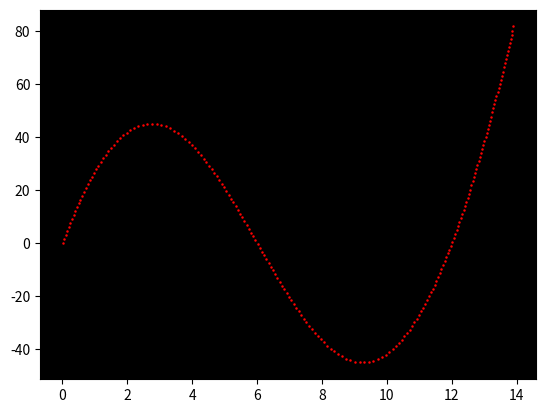

The matplotlib source for this figure:
import numpy as np
import matplotlib.pyplot as plt
from scipy.optimize import fsolve, root
#import sympy as sp
import scipy.linalg as slin
import time
import math

def trails():
    l_max, u_max = 10,10
    f_max = 120
    r = 0.15
    ui = 2
    lj, uj = 0,0

    f1 = lambda uj: -0.06*uj**3 + 1.2*uj**2 + 3*uj 
    f2 = lambda lj, uj: (((lj - li)**2/l_max**2) + ((uj - ui)**2/u_max**2))**0.5
    fi = f1(ui)
    li = fi/f_max

    def equations(vars):
        lj, uj = vars
        eqn1 = f2(lj,uj) - r
        eqn2 = f1(uj) - lj*f_max 
        return [eqn1, eqn2]
    solution = fsolve(equations, [lj,uj])
    x = np.linspace(0,30,200)

    for i in range(30):
        solution = root(equations, (lj,uj), method = "lm")
        lj, uj = solution.x

        li, ui = lj, uj

        fi = f1(ui)
        plt.scatter(ui, fi)
        plt.text(ui,fi, f"{i}")
        #print(ui, li, fi)
    fx = f1(x)
    plt.plot(x,fx)
    plt.show()


#trails()
area= np.array([1,1,1,1,1,1]) #m**2
youngs_modulus= 20.0 #N/m**2
yield_stress= 1 #N\m**2
const= area*youngs_modulus


cord = np.array([[0.0,0.0],[4.0,0.0],[2.0,4.0],[0.0,4.0], [4.0,4.0], [2.0,7.0]])
con = np.array([[0,2],[1,2],[2,5],[3,5],[4,5]])
#con = np.array([[0,1],[2,1]])
bc_lst = [0,1 , 2,3 ,4, 6,7 , 8,9, 10]
force= [[2,[0,-0.2]]]



cord = np.array([[0.0,0.0],[4.0,6.0],[8.0,0.0]])
con = np.array([[0,1],[1,2], [0,2]])
bc_lst = [0,1 , 5]
force= [[1,[0,-0.1]]]
#force= [[1,[-0.1,0]]]



area= np.ones([1,16])[0] #m**2
const= area*youngs_modulus

""" cord= np.array([[0,0],[1.800,3.118], [3.600,0.0], [5.400,3.118], [7.200,0.0],[9.000,3.118],[10.800,0.0],[12.600,3.118],[14.400,0.0]]) 
con= np.array([[0,1],[0,2],[1,2],[1,3],[2,3],[2,4],[3,4],[3,5],[4,5],[4,6],[5,6],[6,7],[7,8],[6,8],[5,7]])
bclst= [0,0, 1,1, 1,1, 1,1, 1,1, 1,1, 1,1, 1,1, 0,0] 
bc_lst= [0,1 , 16,17]
force= [[1,[0,-0.1]], [3,[0,-0.1]], [5,[0,-0.1]], [7,[0,-0.1]]] """



incre = 2000
plots = 10
it_max = 8
Ss = 0.15
offset = 0
ylim = 17
dof = 3

def force_matrix(node,force):
    f_matrix= np.zeros([2*len(cord),1])
    f_matrix[2*(node)] += force[0]
    f_matrix[2*(node)+1] += force[1]
    return f_matrix

force_mat=force_matrix(0,[0,0])
for ac in force:
    force_mat += force_matrix(ac[0],ac[1])

force_matc =force_matrix(0,[0,0])
for ac in force:
    force_matc += force_matrix(ac[0],ac[1])

def plotter(coordinate):
    for i,k in enumerate(con):
        k=[coordinate[k[0]],coordinate[k[1]]]
        c=[k[0][0],k[1][0]]
        d=[k[0][1],k[1][1]]
        plt.plot(c,d,color=(i/len(con), 1-i/len(con)**2, i/len(con)**3))
        #plotter(cord)
#plotter(cord)
def ln(node1,node2,corl):
    n1= node1
    n2= node2
    return abs((( corl[(n2),0] - corl[(n1),0] )**2 + ( corl[(n2),1] - corl[(n1),1] )**2 )**0.5)

#print(ln(2,3))
def cos(node1,node2,type):
    if node1>node2:
        #node1,node2 = node2,node1
        pass
    return ((type[node2,0]-type[node1,0])/ln(node1,node2,type))

#print(cos(1,2))
def sin(node1, node2,type):
    if node1>node2:
        #node1,node2 = node2,node1
        pass
    return ((type[node2,1]-type[node1,1])/ln(node1,node2,type))

dcord = np.copy(cord)


def local_stiff_mat(element, p, cordt, dcordt):
    #strain = np.array([np.log(ln(*i,dcordt)/ln(*i,cordt)) for i in con]) #np.array([((ln(*i,cordt) - ln(*i,dcordt))/(ln(*i,cordt))) for i in con])
    strain = np.array([((ln(*i,dcordt) - ln(*i,cordt))/(ln(*i,cordt))) for i in con])
    #q = const[p]*strain
    #q = np.array([const[j]*((ln(*i,dcordt) - ln(*i,cordt))/(ln(*i,cordt))) for j,i in enumerate(con)])
    q = np.array([const[j]*(ln(*i,dcordt)**2/ln(*i,cordt)**2 - 1)/2 for j,i in enumerate(con)])


    l= cos(*element, dcordt)
    m= sin(*element, dcordt)
    #print(l, "CX", m, "=CY", q, 'Q')
    matrix= (const[p]/ln(*element, cordt))*np.array([[  l**2 ,  l*m  , -l**2 , -l*m  ],
                    [  l*m  ,  m**2 , -l*m  , -m**2 ],
                    [ -l**2 , -l*m  ,  l**2 ,  l*m  ],
                    [ -l*m  , -m**2 ,  l*m  ,  m**2 ]]
                )+  (q[p]/ln(*element, dcordt))*np.array([[1,0,-1,0],
                                                        [0,1,0,-1],
                                                        [-1,0,1,0],
                                                        [0,-1,0,1]]) 

    #print(matrix, "local martrix") 
    return matrix



""" (q[p]/ln(*element, dcord))*np.array([[-m**2 , l*m , m**2 , -l*m],
                                [l*m , -l**2 , -l*m , l**2],
                                [m**2 , -l*m , -m**2 , l*m],
                                [-l*m , l**2 , l*m , -l**2]]) """

def gsm(coord_list, cordt, dcordt):
    matrix= np.zeros([len(cordt)*2,len(cordt)*2])
    global e_len
    e_len= []
    for p,i in enumerate(coord_list):
        t1= np.array([[i[0],i[0]], [i[0],i[1]], [i[1],i[0]], [i[1],i[1]]])
        t2= np.array([[0,0], [0,2], [2,0], [2,2]])
        k= local_stiff_mat(i,p,cordt, dcordt)
        for j in range(4):
            matrix[2*t1[j,0]:2*t1[j,0]+2 , 2*t1[j,1]:2*t1[j,1]+2] += k[t2[j,0]:t2[j,0]+2 , t2[j,1]:t2[j,1]+2]
        e_len.append(ln(*i,dcordt))
    np.set_printoptions(precision=2)
    return matrix



def color_plotter(coordinate, strs, alp, off, no):
    fig,ax = plt.subplots()
    ax.set_facecolor('black')
    ax.set_ylim(-ylim, ylim)
    ax.set_xlim(-1,20)
    zscale = 1
    j=0
    for k in con:
        k=[coordinate[k[0]],coordinate[k[1]]]
        c= np.array([k[0][0],k[1][0]])
        d= np.array([k[0][1],k[1][1]])
        
        fos= strs[j]/yield_stress
        if fos**2>=1:
            r,g,b,a = 0 ,1 ,0 ,1
            plt.annotate('material will fail at this load',(3000,-5000),color= 'white')
            ax.plot(c+off,d,color=(r,g,b,a), alpha = alp)
        elif fos<=0:
            r,g,b,a = 1+fos, 1+fos, 1,  1
            ax.plot(c+off,d,color=(r,g,b,a), alpha = alp)
        elif fos>0:
            r,g,b,a= 1, 1-fos, 1-fos,  1         
            ax.plot(c+off,d,color=(r,g,b,a), alpha = alp)
        j+=1
    fig.savefig(f'C:/Users/<user>/Desktop/Sim_images/Schur2D{no}.png', dpi = 100)
    plt.close()


def bc(matrix,bc_list):
    matrix[bc_list , :] =0
    if len(matrix[0])!=1:
        matrix[: , bc_list] =0
        for i in bc_list:
            matrix[i,i]=1
    np.set_printoptions(precision=2)    
    return matrix

def internal_forces(cordt, dcordt):
    #strain = np.array([np.log(ln(*i,dcordt)/ln(*i,cordt)) for i in con]) #((ln(*i,dcordt) - ln(*i,cordt))/(ln(*i,cordt)))
    #strain = np.array([((ln(*i,dcordt) - ln(*i,cordt))/(ln(*i,cordt))) for i in con])
    #strain = np.array([(ln(*i,dcordt)**2/ln(*i,cordt)**2 - 1)/2 for i in con]) # GREEN LAGRANGE STRAIN

    #q = const*strain
    #q = np.array([const[j]*((ln(*i,dcordt) - ln(*i,cordt))/(ln(*i,cordt))) for j,i in enumerate(con)])
    q = np.array([const[j]*(ln(*i,dcordt)**2/ln(*i,cordt)**2 - 1)/2 for j,i in enumerate(con)])

    trans_mats = np.array([[cos(*b,dcordt),sin(*b,dcordt),-cos(*b,dcordt),-sin(*b,dcordt)] for b in con])
    #print(trans_mats)
    #print(q)
    g_nodal_force = np.array([trans_mats[c]*q[c] for c in range(len(con))])
    #print(g_nodal_force,"gnodal")

    internal_force=force_matrix(0,[0,0])
    for f,val in enumerate(g_nodal_force):
        co = con[f] 
        if co[0]>co[1]:
            #co[0],co[1] = co[1],co[0]
            pass
        internal_force += force_matrix(co[0],val[:2])
        internal_force+=force_matrix(co[1],val[2:])

    
    return internal_force,q



def stress_matrix(cordt, dcordt):
    
    def_e_len= []
    e_len = []
    for i in con:
        def_e_len.append(ln(*i,dcordt))
        e_len.append(ln(*i,cordt))

    #print(def_e_len)
    global strain
    strain= []
    for j in range(len(e_len)):
        strain.append(((def_e_len[j]**2 / e_len[j]**2) -1)/e_len[j])
    stress= [youngs_modulus*k for k in strain]
    #np.set_printoptions(precision= 2)
    return stress



def alpha_range1(min,n,x, pow):
    a,c = np.linalg.inv(np.array([[1,1],[n**pow, 1]]))@np.array([min,1])
    y= a*x**pow + c
    if y>1:
        return 1
    return y


Fext = bc(force_mat,bc_lst)
#dU_ = slin.solve(gsM , Fext)
#print(dU_)
#ta = time.time()
#alpha = 1
#print(np.zeros([2*len(cord),1]))
#del_L = 0
#del_U = np.zeros([2*len(cord),1])
#Lo += del_L

###################################

disp = np.zeros([2*len(cord),1])

dispPrev  = disp
dispPrev2 = disp

dcord = cord + disp.copy().reshape(len(cord), 2)
Kglobal = bc(gsm(con,cord, dcord), bc_lst)
Rglobal = internal_forces(cord , dcord)[0]




loadincr = 0.01
Ds = loadincr
DsPrev = Ds
DsMax = Ds
DsMin = Ds

loadfactor = Ss
loadfactorPrev2 = 0.0
loadfactorPrev = 0.0

converged = 0
convergedPrev = 0

fig,ax = plt.subplots()


psi = 1.0
def arc_length_eqn(increment, iteration, it_max, gsM, Residual, Fext, Du, Dl, ds):
    psi = 1.0

    if increment>0:
        Asp = (Du[:,0]@Du)[0] + psi*(Dl**2)*(Fext[:,0]@Fext)[0] - ds**2
        a = 2.0*Du
        b = 2.0*psi*Dl*((Fext[:,0]@Fext)[0])
    else:
        Asp = 0.0
        a = 0*Du
        b = 1.0

    dU__ = slin.solve(gsM , bc(Residual, bc_lst))
    dU_ = slin.solve(gsM , Fext)
    dU__ = -1*dU__


    dL = ((a[:,0]@dU__)[0] - Asp)/(b + (a[:,0]@dU_)[0])
    dU = -dU__ + dL*dU_

    converged = 0
    #tol = math.sqrt(np.sum(dU)**2 / np.sum(Du)**2)
    #if tol<10e-6:
    if iteration == it_max:
        converged=1
        #print("converged")


    return dU, dL, converged


displacements = []
stresses = []
#LOAD INCREMENTS
for inc in range(incre):
    #print('inc', inc)
    if inc>0:
        DsFactor1 = Ds/DsPrev
        #DsFactor1 = 1
        disp     = (1.0+DsFactor1)*dispPrev - DsFactor1*dispPrev2
        loadfactor = (1.0+DsFactor1)*loadfactorPrev - DsFactor1*loadfactorPrev2

    Du = disp - dispPrev
    if Du[3] >0:
        pass
        #print(inc)
    Dl = loadfactor - loadfactorPrev

    convergedPrev = converged
    converged = 0
    #plt.axis("equal")
    #plt.scatter(-disp[dof], loadfactor, color = 'blue', s=0.6)
    #ITERATIONS


    for it in range(it_max+1):
        #print('it', it)
        dcord = cord + disp.copy().reshape(len(cord), 2)
        Kglobal = bc(gsm(con,cord, dcord), bc_lst)  
        Rglobal = internal_forces(cord , dcord)[0]

        Rglobal = Rglobal + loadfactor*Fext
        
        dU, dL, converged = arc_length_eqn(inc, it, it_max, Kglobal, Rglobal, Fext, Du, Dl, Ds)


        #plt.scatter(-disp[3], loadfactor, color = 'blue')
        #plt.scatter(-disp[7], loadfactor)

        if converged:
            break

        disp += dU
        loadfactor += dL

        Du += dU
        Dl +=dL        

    if inc% plots == 0:
        stresses.append(stress_matrix(cord,dcord)) 
        displacements.append(dcord)
        plt.scatter(-disp[dof], loadfactor, color = 'red', s=0.6)


    if converged:
        #plt.text( -disp[7], loadfactor, f"{inc}")

        if inc == 0:
            Ds = ((Du[:,0]@Du)[0] + psi*(loadfactor**2)*(Fext[:,0]@Fext)[0])**0.5
            DsMax = Ds
            DsMin = Ds/1024


        loadfactorPrev2, loadfactorPrev = loadfactorPrev, loadfactor
        dispPrev2, dispPrev = dispPrev, disp
        DsPrev = Ds
        #cord += disp.copy().reshape(len(cord), 2)

        if convergedPrev:
            Ds = min(max(2.0*Ds, DsMin), DsMax)
        

    else:
      if convergedPrev:
        Ds = max(Ds*0.5, DsMin)
      else:
        Ds = max(Ds*0.25, DsMin)


l = len(stresses)
off = 0
for g in range(l):
    continue
    range1 = alpha_range1(0.1, l, g+1, 1)
    color_plotter(displacements[g],stresses[g] , 1, off, g)
    off+= offset


#plt.axis("equal")

ax.set_facecolor('black')
plt.show()
